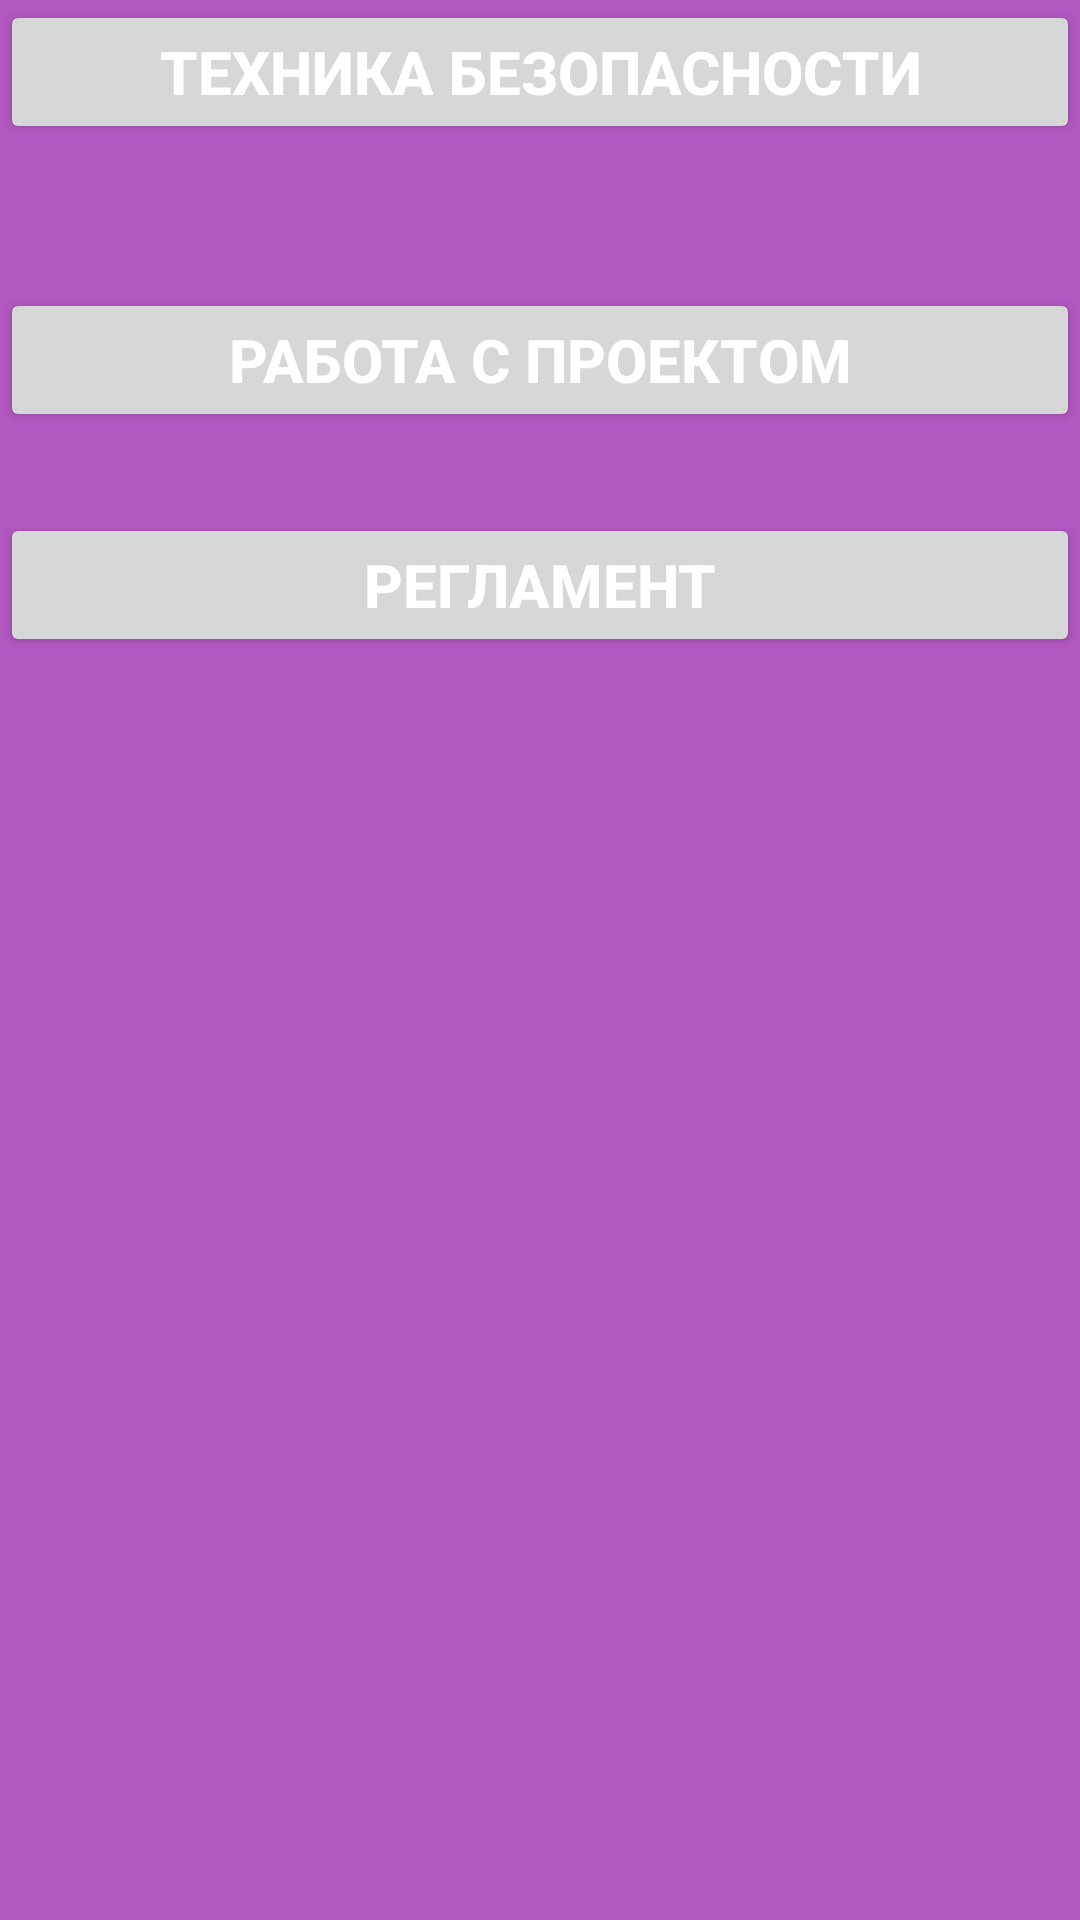

Here is an Android app screen rendered from its layout file. Give the layout XML and the strings, colors and styles it references.
<!-- AndroidManifest.xml: application theme Theme.AppForHack -->
<!-- res/layout/fragment_learningbase.xml -->
<?xml version="1.0" encoding="utf-8"?>
<ScrollView android:layout_width="match_parent"
    android:layout_height="match_parent"
    xmlns:app="http://schemas.android.com/apk/res-auto"
    android:background="#C39C27B0"
    xmlns:android="http://schemas.android.com/apk/res/android">
    <LinearLayout
        android:layout_width="match_parent"
        android:layout_height="wrap_content"
        android:orientation="vertical">

        <Button
            android:id="@+id/security_button"
            android:text="Техника безопасности"
            style="@style/UserIconTextStyle"
            android:textSize="20sp"
            android:layout_width="match_parent"
            android:layout_height="wrap_content"/>

        <TextView
            android:id="@+id/security_text"
            android:textAlignment="textStart"
            android:textSize="20sp"
            android:layout_width="match_parent"
            android:layout_height="wrap_content"
            style="@style/Widget.Material3.Button.OutlinedButton"/>

        <Button
            android:id="@+id/reg_button"
            android:text="Работа с проектом"
            style="@style/UserIconTextStyle"
            android:textSize="20sp"
            android:layout_width="match_parent"
            android:layout_height="wrap_content"/>

        <TextView
            android:id="@+id/reg_text"
            android:textSize="20sp"
            android:layout_width="match_parent"
            android:layout_height="wrap_content"/>

        <Button
            android:id="@+id/project_button"
            android:text="Регламент"
            style="@style/UserIconTextStyle"
            android:textSize="20sp"
            android:layout_width="match_parent"
            android:layout_height="wrap_content"/>

        <TextView
            android:id="@+id/project_text"
            android:textSize="20sp"
            android:layout_width="match_parent"
            android:layout_height="wrap_content"/>

    </LinearLayout>
    </ScrollView>
<!-- resources referenced by this layout -->
<resources>
  <style name="UserIconTextStyle">
          <item name="android:textSize">22sp</item>
          <item name="android:textColor">#FFFFFF</item>
          <item name="android:textStyle">bold</item>
      </style>
  <style name="Theme.AppForHack" parent="Theme.MaterialComponents.DayNight.DarkActionBar">
          
          <item name="colorPrimary">@color/purple_500</item>
          <item name="colorPrimaryVariant">@color/purple_700</item>
          <item name="colorOnPrimary">@color/white</item>
          
          <item name="colorSecondary">@color/teal_200</item>
          <item name="colorSecondaryVariant">@color/teal_700</item>
          <item name="colorOnSecondary">@color/black</item>
          
          <item name="android:statusBarColor" tools:targetApi="l">?attr/colorPrimaryVariant</item>
          
      </style>
  <color name="purple_500">#FF6200EE</color>
  <color name="purple_700">#FF3700B3</color>
  <color name="white">#FFFFFFFF</color>
  <color name="teal_200">#FF03DAC5</color>
  <color name="teal_700">#FF018786</color>
  <color name="black">#FF000000</color>
</resources>
